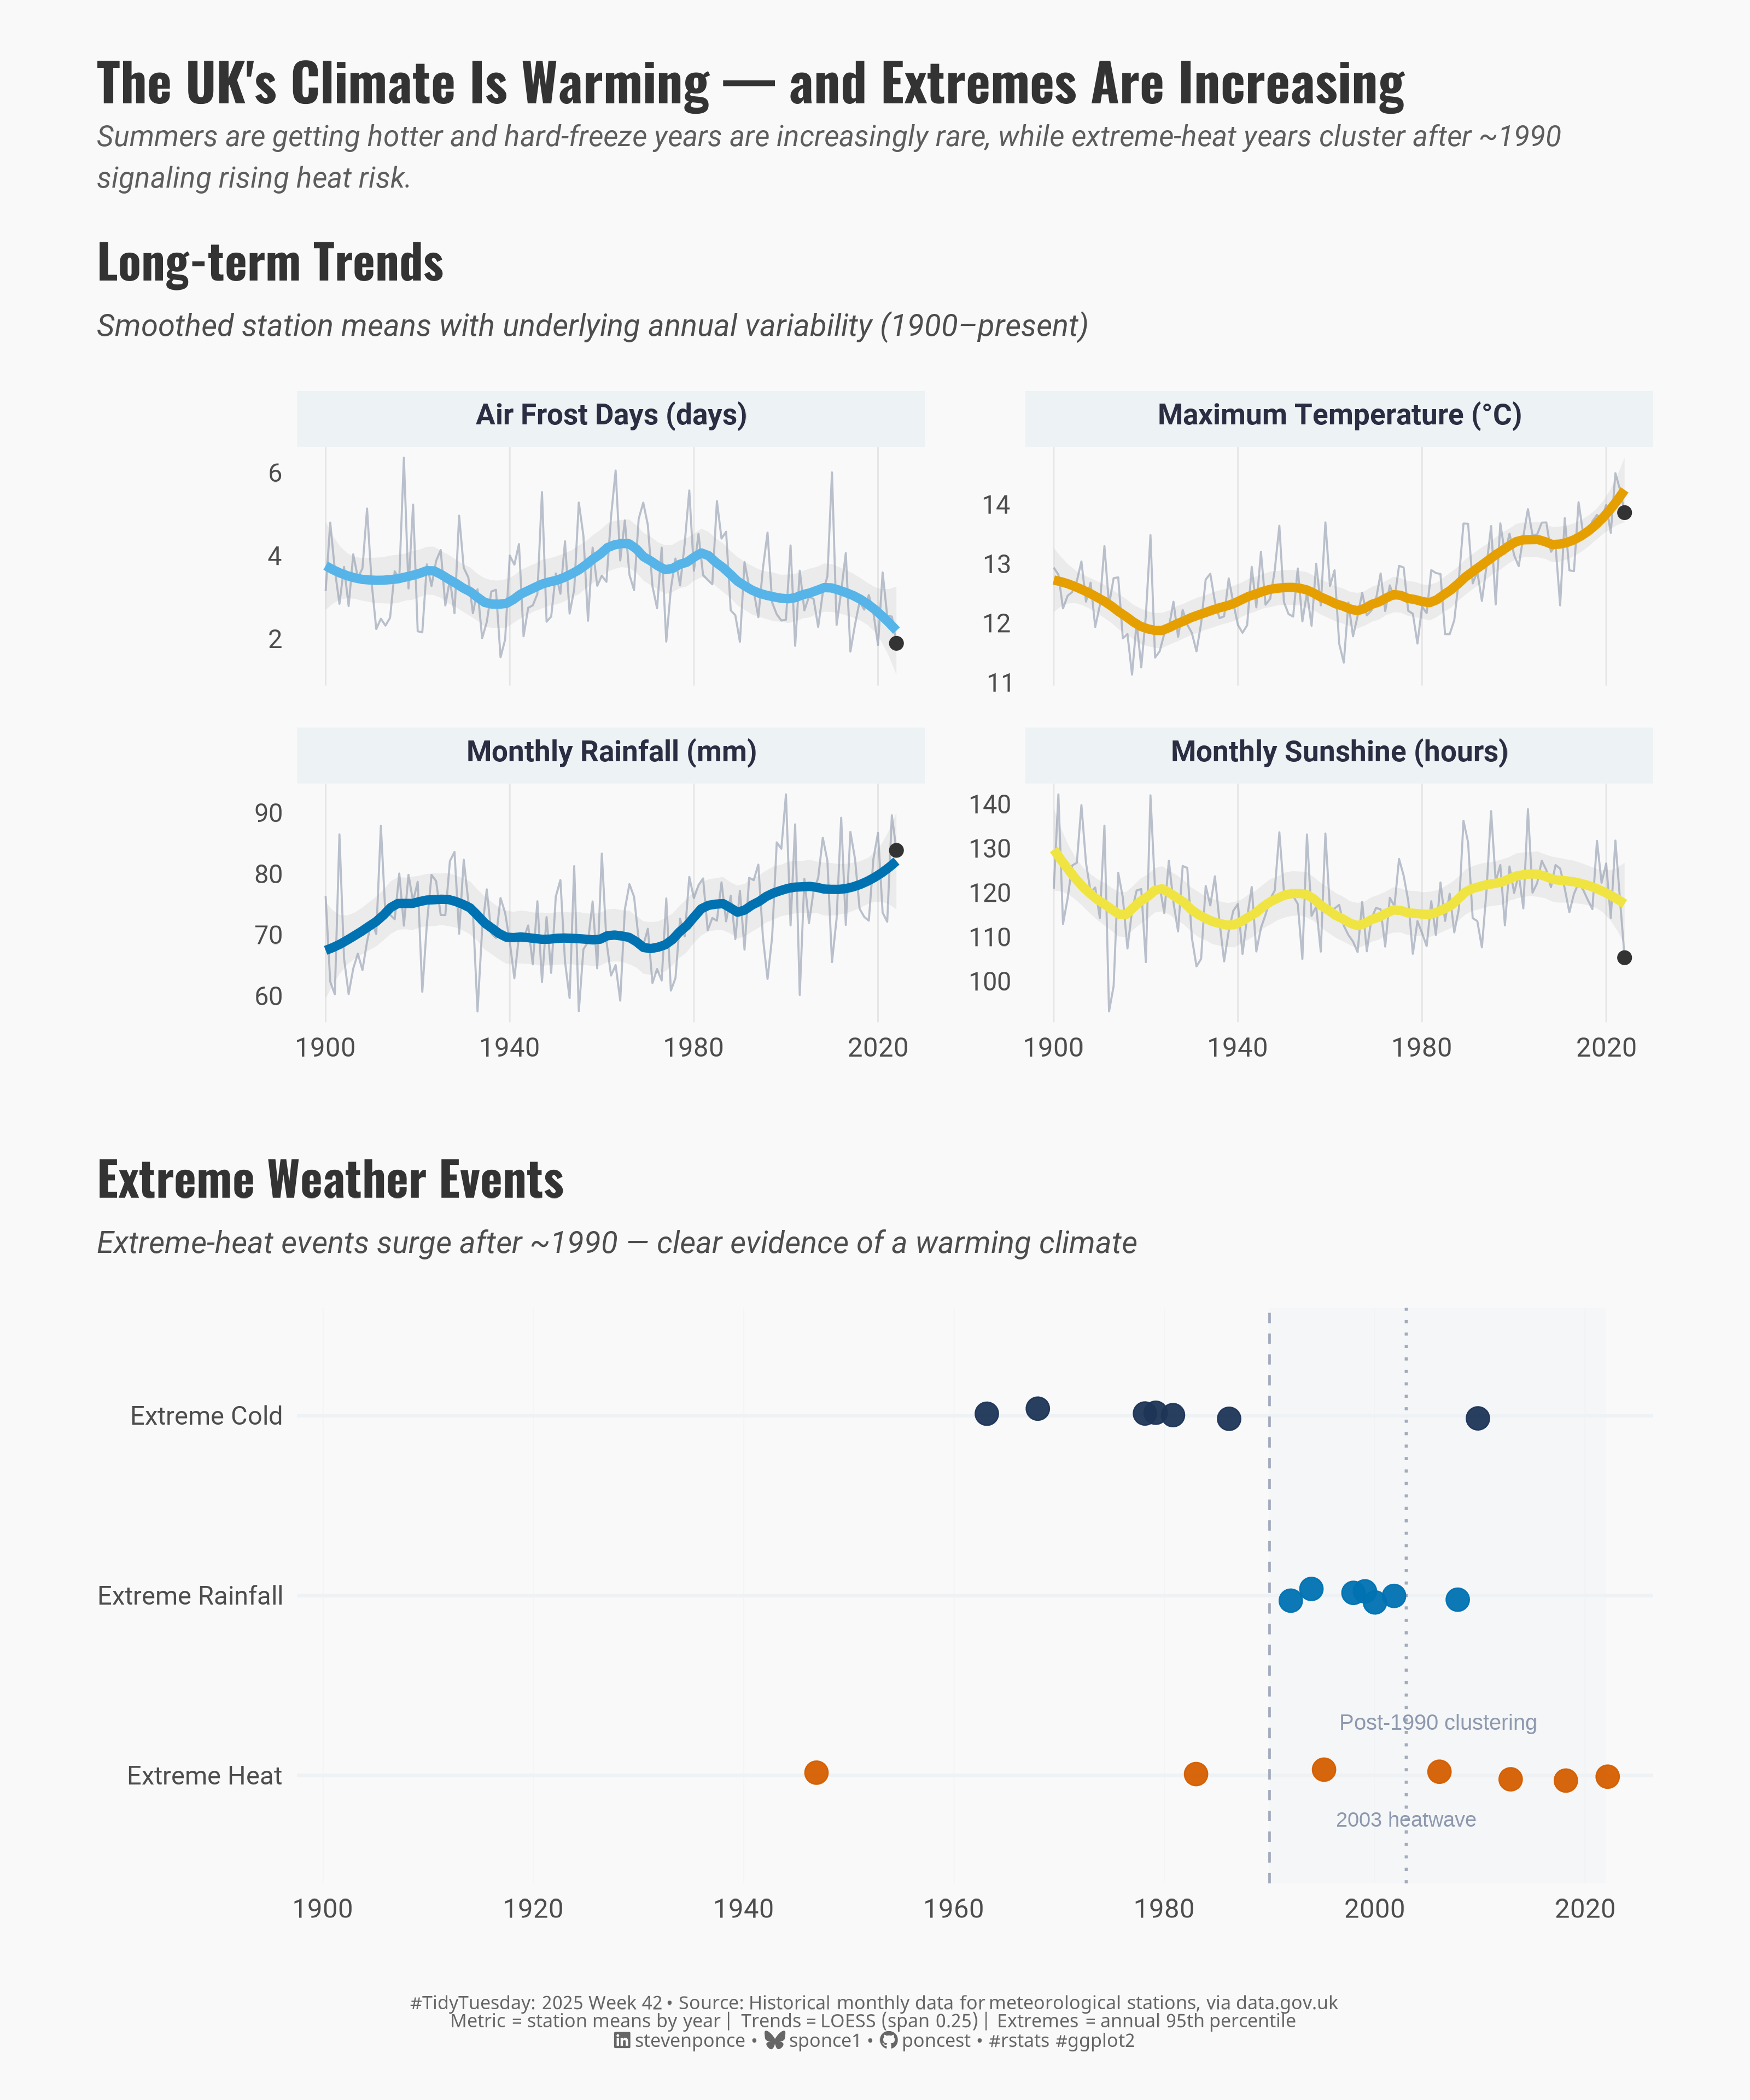

The script that drew this image:
## Challenge: #TidyTuesday 2025 week 42
## Data:      Historic UK Meteorological & Climate Data
## Author:    Steven Ponce
## Date:      2025-10-19

## NOTE: This script uses custom helper functions for theming and formatting.
##       See "HELPER FUNCTIONS DOCUMENTATION" section at the end for details,
##       or view source code at: https://github.com/poncest/personal-website/tree/master/R


## 1. LOAD PACKAGES & SETUP ----
if (!require("pacman")) install.packages("pacman")
pacman::p_load(
  tidyverse,     # Easily Install and Load the 'Tidyverse'
  ggtext,        # Improved Text Rendering Support for 'ggplot2'
  showtext,      # Using Fonts More Easily in R Graphs
  janitor,       # Simple Tools for Examining and Cleaning Dirty Data
  scales,        # Scale Functions for Visualization
  glue,          # Interpreted String Literals
  patchwork      # The Composer of Plots # The Composer of Plots
)

### |- figure size ----
camcorder::gg_record(
  dir    = here::here("temp_plots"),
  device = "png",
  width  = 10,
  height = 12,
  units  = "in",
  dpi    = 320
)

# Source utility functions
source(here::here("R/utils/fonts.R"))
source(here::here("R/utils/social_icons.R"))
source(here::here("R/themes/base_theme.R"))

## 2. READ IN THE DATA ----
tt <- tidytuesdayR::tt_load(2025, week = 42)

historic_station_met <- tt$historic_station_met |> clean_names()
station_meta <- tt$station_meta |> clean_names()

tidytuesdayR::readme(tt)
rm(tt)


## 3. EXAMINING THE DATA ----
glimpse(historic_station_met)
glimpse(station_meta)


## 4. TIDY DATA ----

# data prep
met_data <- historic_station_met |>
  left_join(station_meta, by = "station") |>
  mutate(
    date = make_date(year, month, 1),
    decade = floor(year / 10) * 10,
    season = case_when(
      month %in% c(12, 1, 2) ~ "Winter",
      month %in% c(3, 4, 5) ~ "Spring",
      month %in% c(6, 7, 8) ~ "Summer",
      TRUE ~ "Autumn"
    ),
    era = case_when(
      year < 1950 ~ "1900–1949",
      year < 2000 ~ "1950–1999",
      TRUE ~ "2000–present"
    )
  )

# P1: Long-term trends across stations
trends <- met_data |>
  filter(year >= 1900) |>
  summarise(
    avg_tmax = mean(tmax, na.rm = TRUE),
    avg_rain = mean(rain, na.rm = TRUE),
    avg_sun = mean(sun, na.rm = TRUE),
    avg_frost = mean(af, na.rm = TRUE),
    .by = year
  ) |>
  pivot_longer(
    starts_with("avg_"),
    names_to  = "variable",
    values_to = "value"
  ) |>
  mutate(
    variable = recode(variable,
      avg_tmax  = "Maximum Temperature",
      avg_rain  = "Monthly Rainfall",
      avg_sun   = "Monthly Sunshine",
      avg_frost = "Air Frost Days"
    ),
    variable = factor(variable,
      levels = c("Maximum Temperature", "Monthly Rainfall", "Monthly Sunshine", "Air Frost Days")
    ),
    variable_label = case_match(
      variable,
      "Maximum Temperature" ~ "Maximum Temperature (°C)",
      "Monthly Rainfall" ~ "Monthly Rainfall (mm)",
      "Monthly Sunshine" ~ "Monthly Sunshine (hours)",
      "Air Frost Days" ~ "Air Frost Days (days)"
    )
  )

last_points <- trends |>
  group_by(variable_label) |>
  slice_max(year, n = 1, with_ties = FALSE)

# P2: Extreme weather events timeline
annual_summary <- met_data |>
  summarise(
    total_rain = sum(rain, na.rm = TRUE),
    max_temp = max(tmax, na.rm = TRUE),
    min_temp = min(tmin, na.rm = TRUE),
    n_stations = dplyr::n(),
    .by = year
  ) |>
  filter(year >= 1900, n_stations >= 12)

# thresholds
thr <- list(
  rain_hi = quantile(annual_summary$total_rain, 0.95, na.rm = TRUE),
  heat_hi = quantile(annual_summary$max_temp, 0.95, na.rm = TRUE),
  cold_lo = quantile(annual_summary$min_temp, 0.05, na.rm = TRUE)
)

extreme_events <- annual_summary |>
  mutate(
    rain_extreme = total_rain > thr$rain_hi,
    heat_extreme = max_temp > thr$heat_hi,
    cold_extreme = min_temp < thr$cold_lo
  ) |>
  pivot_longer(
    ends_with("_extreme"),
    names_to = "event_type",
    values_to = "is_extreme"
  ) |>
  filter(is_extreme) |>
  mutate(
    event_label = factor(
      case_match(
        event_type,
        "rain_extreme" ~ "Extreme Rainfall",
        "heat_extreme" ~ "Extreme Heat",
        "cold_extreme" ~ "Extreme Cold"
      ),
      levels = c("Extreme Heat", "Extreme Rainfall", "Extreme Cold")
    )
  ) |>
  select(year, event_label)


## 5. VISUALIZATION ----

### |-  plot aesthetics ----
# Get basic theme colors
colors <- get_theme_colors(
  palette =  list(
      heat        = "#D55E00",  
      cold        = "#1D3557",  
      temp_warm   = "#E69F00",  
      rain        = "#0072B2",  
      sun         = "#F0E442",  
      frost       = "#56B4E9", 
      neutral_dark  = "#2B2D42",
      neutral_mid   = "#8D99AE",
      neutral_light = "#EDF2F4"
  )
)

### |- titles and caption ----
title_text <- str_glue(
    "The UK's Climate Is Warming — and Extremes Are Increasing"
    )

subtitle_text <- str_glue(
    "Summers are getting hotter and hard-freeze years are increasingly rare, while extreme-heat years cluster after ~1990 \n",
    "signaling rising heat risk.\n"
)

caption_text <- create_social_caption(
  tt_year = 2025,
  tt_week = 42,
  source_text = str_glue(
      "Historical monthly data for meteorological stations, via data.gov.uk",
      "<br>Metric = station means by year | Trends = LOESS (span 0.25) | Extremes = annual 95th percentile"
    )
)

### |-  fonts ----
setup_fonts()
fonts <- get_font_families()

### |-  plot theme ----
# Start with base theme
base_theme <- create_base_theme(colors)

# Add weekly-specific theme elements
weekly_theme <- extend_weekly_theme(
  base_theme,
  theme(
    # Text styling
    plot.title = element_text(face = "bold", family = fonts$title, size = rel(1.4), color = colors$title, margin = margin(b = 10)),
    plot.subtitle = element_text(face = "italic", family = fonts$subtitle, lineheight = 1.2, color = colors$subtitle, size = rel(0.9), margin = margin(b = 20)),

    ## Grid
    panel.grid.major.y = element_blank(),
    panel.grid.minor = element_blank(),
    panel.grid.major.x = element_line(color = "gray90", linewidth = 0.3),
    
    # Axes
    axis.title = element_text(size = rel(0.9), color = "gray30"),
    axis.text = element_text(color = "gray30"),
    axis.text.y = element_text(size = rel(0.95)),
    axis.ticks = element_blank(),
    
    # Facets
    strip.background = element_rect(fill = "gray95", color = NA),
    strip.text = element_text(
        face = "bold", 
        color = "gray20", 
        size = rel(1),
        margin = margin(t = 8, b = 8)
    ),
    panel.spacing = unit(2, "lines"),
    
    # Legend elements
    legend.position = "plot",
    legend.title = element_text(family = fonts$tsubtitle, 
                                color = colors$text, size = rel(0.8), face = "bold"),
    legend.text = element_text(family = fonts$tsubtitle, 
                               color = colors$text, size = rel(0.7)),
    legend.margin = margin(t = 15),

    # Plot margin
    plot.margin = margin(20, 20, 20, 20)
  )
)

# Set theme
theme_set(weekly_theme)

### |- P1: trends plot ----
p1 <- ggplot(trends, aes(year, value)) +
  geom_line(color = colors$palette$neutral_mid, linewidth = 0.4, alpha = 0.6) +
  # Geoms
  geom_smooth(aes(color = variable), method = "loess", linewidth = 1.8, se = TRUE, alpha = 0.15, span = 0.25) +
  geom_point(
    data = last_points, aes(year, value),
    inherit.aes = FALSE, size = 2.2, color = "grey20"
  ) +
  # Scales
  scale_color_manual(
    values = c(
      "Maximum Temperature" = colors$palette$temp_warm,
      "Monthly Rainfall"    = colors$palette$rain,
      "Monthly Sunshine"    = colors$palette$sun,
      "Air Frost Days"      = colors$palette$frost
    ),
    guide = "none"
  ) +
  scale_x_continuous(
    breaks = seq(1900, 2020, 40),
    limits = c(1900, 2024)
  ) +
  # Labs
  labs(
    title = "Long-term Trends",
    subtitle = "Smoothed station means with underlying annual variability (1900–present)",
    x = NULL, y = NULL
  ) +
  # Facets
  facet_wrap(~variable_label, scales = "free_y", ncol = 2) +
  # Theme
  theme(
    strip.text = element_text(face = "bold", size = 12, color = colors$palette$neutral_dark, margin = margin(b = 8, t = 4)),
    strip.background = element_rect(fill = colors$palette$neutral_light, color = NA),
    panel.grid.major = element_line(color = colors$palette$neutral_light, linewidth = 0.4),
    panel.grid.minor = element_blank(),
    panel.spacing = unit(1.2, "lines")
  )

### |- P2: timeline plot ----
p2 <- ggplot(extreme_events, aes(x = year, y = event_label, color = event_label)) +
  # Annotate
  annotate("rect",
    xmin = 1990, xmax = 2022, ymin = -Inf, ymax = Inf,
    fill = alpha(colors$palette$neutral_light, 0.35), color = NA
  ) +
  # Geom
  geom_vline(
    xintercept = c(1990, 2003), linetype = c("dashed", "dotted"),
    linewidth = c(0.5, 0.6), color = alpha(colors$palette$neutral_mid, 0.8)
  ) +
  geom_point(
    size = 4.2, alpha = 0.95, stroke = 0.4,
    position = position_jitter(width = 0.2, height = 0.04, seed = 123)
  ) +
  # Annotate
  annotate("text",
    x = 2006, y = "Extreme Heat", label = "Post-1990 clustering",
    size = 3.2, color = colors$palette$neutral_mid, vjust = -3
  ) +
  annotate("text",
    x = 2003, y = "Extreme Heat", label = "2003 heatwave",
    size = 3.0, color = colors$palette$neutral_mid, vjust = 3.6
  ) +
  # Scales
  scale_color_manual(
    values = c(
      "Extreme Heat" = colors$palette$heat,
      "Extreme Rainfall" = alpha(colors$palette$rain, 0.5),
      "Extreme Cold" = alpha(colors$palette$cold, 0.5)
    ),
    guide = "none"
  ) +
  scale_x_continuous(
    breaks = seq(1900, 2020, 20),
    expand = expansion(mult = c(0.02, 0.02)),
    limits = c(1900, 2024)
  ) +
  # Labs
  labs(
    title = "Extreme Weather Events",
    subtitle = "Extreme-heat events surge after ~1990 — clear evidence of a warming climate",
    x = NULL, y = NULL
  ) +
  # Theme
  theme(
    panel.grid.major.y = element_line(color = alpha(colors$palette$neutral_light, 0.9), linewidth = 0.7),
    panel.grid.major.x = element_line(color = alpha(colors$palette$neutral_light, 0.5), linewidth = 0.25),
    panel.grid.minor   = element_blank()
  )

### |- Combined plot ----
p1 / p2 +
  plot_annotation(
    title = title_text,
    subtitle = subtitle_text,
    caption = caption_text,
    theme = theme(
      plot.title = element_text(
        size = rel(1.55),
        family = fonts$title,
        face = "bold",
        color = colors$title,
        lineheight = 1.1,
        margin = margin(t = 5, b = 5)
      ),
      plot.subtitle = element_text(
        size = rel(0.85),
        family = fonts$subtitle,
        color = alpha(colors$subtitle, 0.9),
        lineheight = 1.2,
        margin = margin(t = 0, b = 0)
      ),
      plot.caption = element_markdown(
        size = rel(0.55),
        family = fonts$caption,
        color = colors$caption,
        hjust = 0.5,
        margin = margin(t = 10)
      )
    )
  )


# 6. HELPER FUNCTIONS DOCUMENTATION ----

## ============================================================================ ##
##                     CUSTOM HELPER FUNCTIONS                                  ##
## ============================================================================ ##
#
# This analysis uses custom helper functions for consistent theming, fonts, 
# and formatting across all my #TidyTuesday projects. The core analysis logic
# (data tidying and visualization) uses only standard tidyverse packages.
#
# -----------------------------------------------------------------------------
# FUNCTIONS USED IN THIS SCRIPT:
# -----------------------------------------------------------------------------
#
# 📂 R/utils/fonts.R
#    • setup_fonts()       - Initialize Google Fonts with showtext
#    • get_font_families() - Return standardized font family names
#
# 📂 R/utils/social_icons.R  
#    • create_social_caption() - Generate formatted caption with social handles
#                                and #TidyTuesday attribution
#
# 📂 R/themes/base_theme.R
#    • create_base_theme()   - Create consistent base ggplot2 theme
#    • extend_weekly_theme() - Add weekly-specific theme customizations
#    • get_theme_colors()    - Get color palettes for highlight/text
#
# -----------------------------------------------------------------------------
# WHY CUSTOM FUNCTIONS?
# -----------------------------------------------------------------------------
# These utilities eliminate repetitive code and ensure visual consistency
# across 50+ weekly visualizations. Instead of copy-pasting 30+ lines of
# theme() code each week, I use create_base_theme() and extend as needed.
#
# -----------------------------------------------------------------------------
# VIEW SOURCE CODE:
# -----------------------------------------------------------------------------
# All helper functions are open source on GitHub:
# 🔗 https://github.com/poncest/tidytuesday/tree/main/R
#
# Main files:
#   • R/utils/fonts.R         - Font setup and management
#   • R/utils/social_icons.R  - Caption generation with icons
#   • R/themes/base_theme.R   - Reusable ggplot2 themes
#
# -----------------------------------------------------------------------------
# REPRODUCIBILITY:
# -----------------------------------------------------------------------------
# To run this script:
#
# Option 1 - Use the helper functions (recommended):
#   1. Clone the repo: https://github.com/poncest/tidytuesday/
#   2. Make sure the R/ directory structure is maintained
#   3. Run the script as-is
#
# Option 2 - Replace with standard code:
#   1. Replace setup_fonts() with your own font setup
#   2. Replace get_theme_colors() with manual color definitions
#   3. Replace create_base_theme() with theme_minimal() + theme()
#   4. Replace create_social_caption() with manual caption text
#
## ============================================================================ ##


# 7. SESSION INFO ----
sessioninfo::session_info(include_base = TRUE)

# ─ Session info ───────────────────
# setting  value
# version  R version 4.4.1 (2024-06-14 ucrt)
# os       Windows 11 x64 (build 26100)
# system   x86_64, mingw32
# ui       RStudio
# language (EN)
# collate  English_United States.utf8
# ctype    English_United States.utf8
# tz       America/New_York
# date     2025-10-19
# rstudio  2025.09.1+401 Cucumberleaf Sunflower (desktop)
# pandoc   NA
# 
# ─ Packages ───────────────────────
# ! package      * version  date (UTC) lib source
# V base         * 4.4.1    2024-04-24 [2] local (on disk 4.4.0)
# P bit            4.0.5    2022-11-15 [?] CRAN (R 4.4.0)
# P bit64          4.0.5    2020-08-30 [?] CRAN (R 4.4.0)
# P camcorder      0.1.0    2022-10-03 [?] CRAN (R 4.4.0)
# cli            3.6.3    2024-06-21 [1] CRAN (R 4.4.1)
# P colorspace     2.1-1    2024-07-26 [?] CRAN (R 4.4.1)
# P commonmark     1.9.1    2024-01-30 [?] CRAN (R 4.4.0)
# P compiler       4.4.0    2024-04-24 [?] local
# P crayon         1.5.2    2022-09-29 [?] CRAN (R 4.4.0)
# P curl           5.2.1    2024-03-01 [?] CRAN (R 4.4.0)
# P datasets     * 4.4.0    2024-04-24 [?] local
# dplyr        * 1.1.4    2023-11-17 [1] CRAN (R 4.4.0)
# P fansi          1.0.6    2023-12-08 [?] CRAN (R 4.4.0)
# farver         2.1.2    2024-05-13 [1] CRAN (R 4.4.1)
# forcats      * 1.0.0    2023-01-29 [1] CRAN (R 4.4.0)
# generics       0.1.3    2022-07-05 [1] CRAN (R 4.4.0)
# ggplot2      * 3.5.1    2024-04-23 [1] CRAN (R 4.4.0)
# P ggtext       * 0.1.2    2022-09-16 [?] CRAN (R 4.4.0)
# P gh             1.4.1    2024-03-28 [?] CRAN (R 4.4.0)
# P gifski         1.12.0-2 2023-08-12 [?] CRAN (R 4.4.0)
# P gitcreds       0.1.2    2022-09-08 [?] CRAN (R 4.4.0)
# glue         * 1.8.0    2024-09-30 [1] CRAN (R 4.4.2)
# P graphics     * 4.4.0    2024-04-24 [?] local
# P grDevices    * 4.4.0    2024-04-24 [?] local
# P grid           4.4.0    2024-04-24 [?] local
# P gridtext       0.1.5    2022-09-16 [?] CRAN (R 4.4.0)
# gtable         0.3.5    2024-04-22 [1] CRAN (R 4.4.0)
# P here         * 1.0.1    2020-12-13 [?] CRAN (R 4.4.0)
# P hms            1.1.3    2023-03-21 [?] CRAN (R 4.4.0)
# P httr2          1.0.1    2024-04-01 [?] CRAN (R 4.4.0)
# P janitor      * 2.2.0    2023-02-02 [?] CRAN (R 4.4.0)
# P jsonlite       1.8.8    2023-12-04 [?] CRAN (R 4.4.0)
# labeling       0.4.3    2023-08-29 [1] CRAN (R 4.4.0)
# P lattice        0.22-6   2024-03-20 [?] CRAN (R 4.4.0)
# P lifecycle      1.0.4    2023-11-07 [?] CRAN (R 4.4.0)
# P lubridate    * 1.9.3    2023-09-27 [?] CRAN (R 4.4.0)
# magick         2.8.3    2024-02-18 [1] CRAN (R 4.4.0)
# P magrittr       2.0.3    2022-03-30 [?] CRAN (R 4.4.0)
# markdown       1.13     2024-06-04 [1] CRAN (R 4.4.2)
# P Matrix         1.7-0    2024-03-22 [?] CRAN (R 4.4.0)
# P methods      * 4.4.0    2024-04-24 [?] local
# P mgcv           1.9-1    2023-12-21 [?] CRAN (R 4.4.0)
# munsell        0.5.1    2024-04-01 [1] CRAN (R 4.4.0)
# P nlme           3.1-164  2023-11-27 [?] CRAN (R 4.4.0)
# P pacman       * 0.5.1    2019-03-11 [?] CRAN (R 4.4.0)
# P parallel       4.4.0    2024-04-24 [?] local
# P patchwork    * 1.3.0    2024-09-16 [?] CRAN (R 4.4.1)
# P pillar         1.9.0    2023-03-22 [?] CRAN (R 4.4.0)
# P pkgconfig      2.0.3    2019-09-22 [?] CRAN (R 4.4.0)
# P purrr        * 1.0.2    2023-08-10 [?] CRAN (R 4.4.0)
# P R6             2.5.1    2021-08-19 [?] CRAN (R 4.4.0)
# P ragg           1.3.3    2024-09-11 [?] CRAN (R 4.4.2)
# P rappdirs       0.3.3    2021-01-31 [?] CRAN (R 4.4.0)
# P Rcpp           1.0.12   2024-01-09 [?] CRAN (R 4.4.0)
# P readr        * 2.1.5    2024-01-10 [?] CRAN (R 4.4.0)
# P renv           1.0.7    2024-04-11 [?] CRAN (R 4.4.0)
# rlang          1.1.4    2024-06-04 [1] CRAN (R 4.4.1)
# P rprojroot      2.0.4    2023-11-05 [?] CRAN (R 4.4.0)
# P rstudioapi     0.16.0   2024-03-24 [?] CRAN (R 4.4.0)
# P rsvg           2.6.0    2023-10-08 [?] CRAN (R 4.4.0)
# scales       * 1.3.0    2023-11-28 [1] CRAN (R 4.4.0)
# P sessioninfo    1.2.2    2021-12-06 [?] CRAN (R 4.4.0)
# P showtext     * 0.9-7    2024-03-02 [?] CRAN (R 4.4.0)
# P showtextdb   * 3.0      2020-06-04 [?] CRAN (R 4.4.0)
# P snakecase      0.11.1   2023-08-27 [?] CRAN (R 4.4.0)
# P splines        4.4.0    2024-04-24 [?] local
# P stats        * 4.4.0    2024-04-24 [?] local
# stringi        1.8.4    2024-05-06 [1] CRAN (R 4.4.0)
# P stringr      * 1.5.1    2023-11-14 [?] CRAN (R 4.4.0)
# P svglite        2.1.3    2023-12-08 [?] CRAN (R 4.4.0)
# P sysfonts     * 0.8.9    2024-03-02 [?] CRAN (R 4.4.0)
# systemfonts    1.1.0    2024-05-15 [1] CRAN (R 4.4.0)
# textshaping    0.4.0    2024-05-24 [1] CRAN (R 4.4.0)
# P tibble       * 3.2.1    2023-03-20 [?] CRAN (R 4.4.0)
# tidyr        * 1.3.1    2024-01-24 [1] CRAN (R 4.4.0)
# tidyselect     1.2.1    2024-03-11 [1] CRAN (R 4.4.0)
# P tidytuesdayR   1.1.2    2024-09-09 [?] CRAN (R 4.4.2)
# tidyverse    * 2.0.0    2023-02-22 [1] CRAN (R 4.4.3)
# P timechange     0.3.0    2024-01-18 [?] CRAN (R 4.4.0)
# P tools          4.4.0    2024-04-24 [?] local
# P tzdb           0.4.0    2023-05-12 [?] CRAN (R 4.4.0)
# P utf8           1.2.4    2023-10-22 [?] CRAN (R 4.4.0)
# P utils        * 4.4.0    2024-04-24 [?] local
# P vctrs          0.6.5    2023-12-01 [?] CRAN (R 4.4.0)
# P vroom          1.6.5    2023-12-05 [?] CRAN (R 4.4.0)
# P withr          3.0.2    2024-10-28 [?] CRAN (R 4.4.2)
# P xfun           0.52     2025-04-02 [?] CRAN (R 4.4.3)
# P xml2           1.3.6    2023-12-04 [?] CRAN (R 4.4.0)
# P yaml           2.3.8    2023-12-11 [?] CRAN (R 4.4.0)
# 
# V ── Loaded and on-disk version mismatch.
# P ── Loaded and on-disk path mismatch.
# 
# ──────────────────────────────────
# > 
